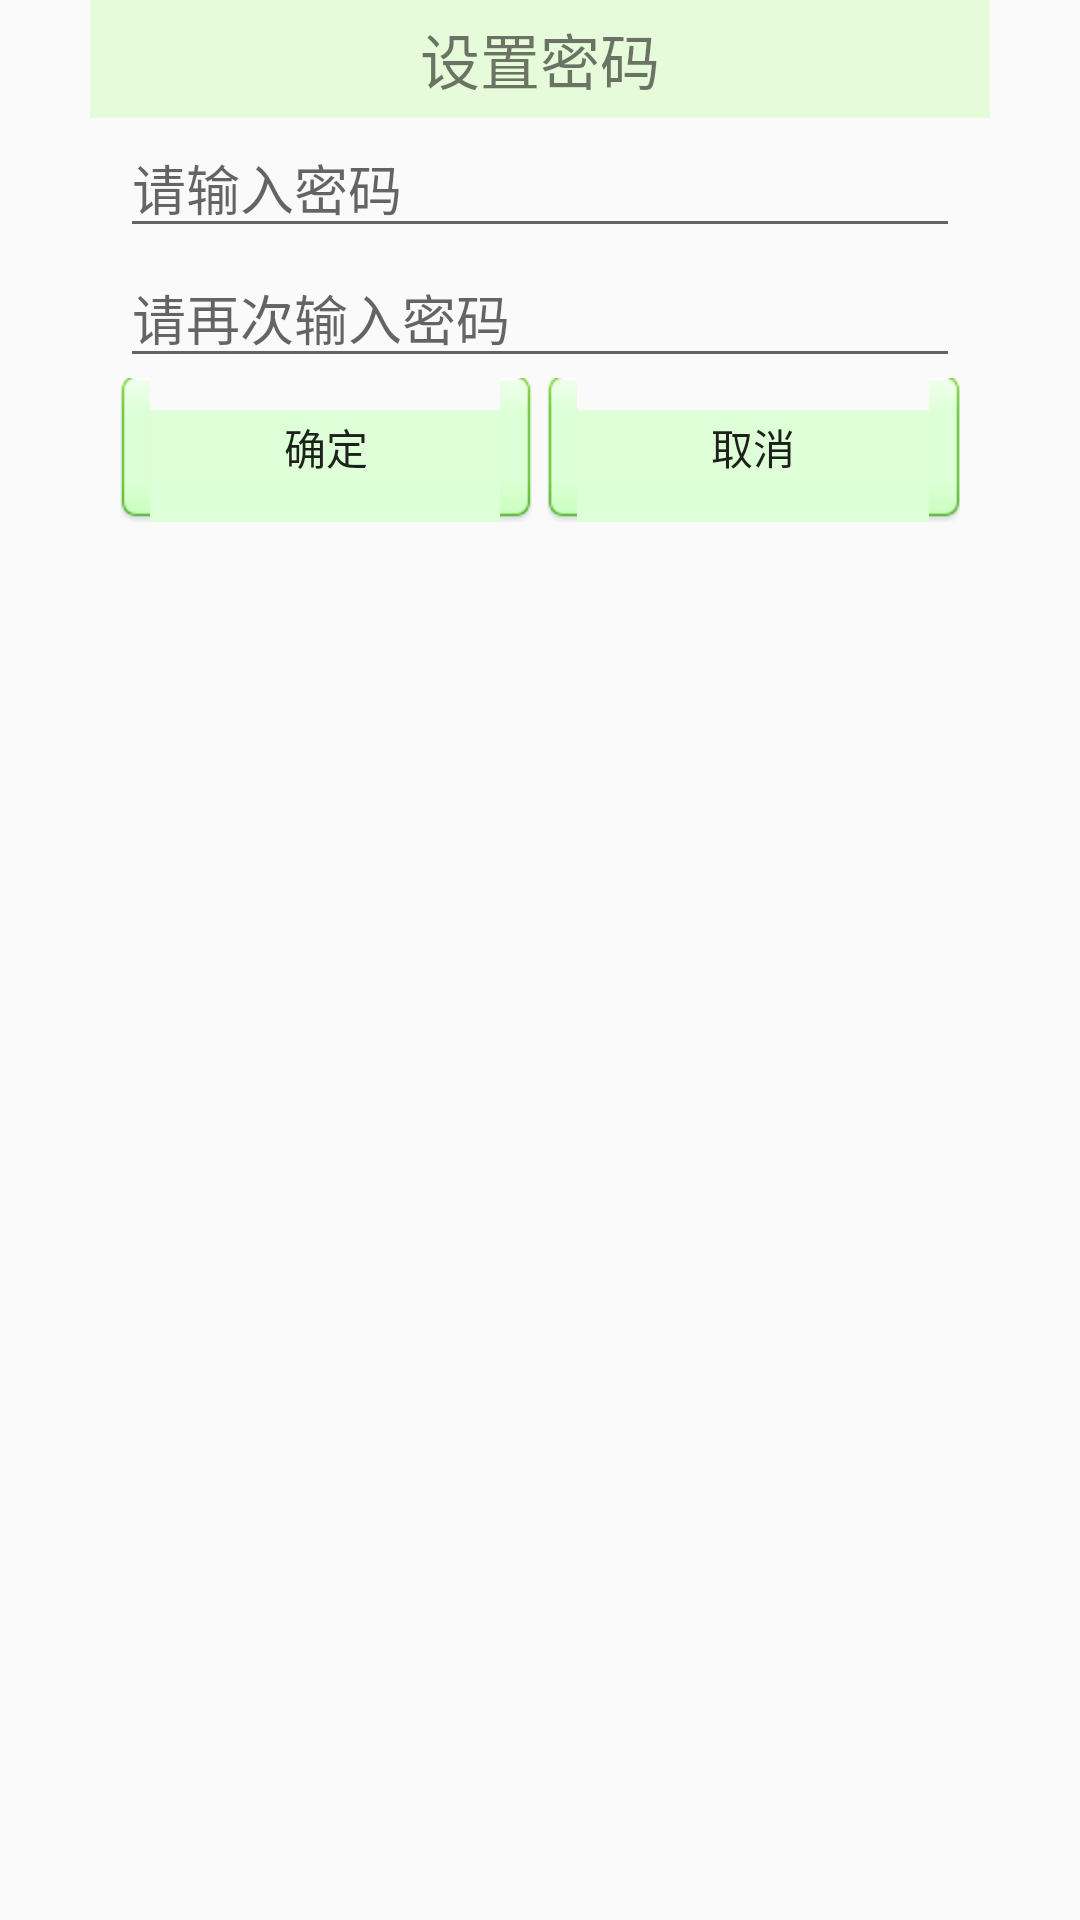

Layout XML and referenced resources for this Android screen:
<!-- AndroidManifest.xml: application theme AppTheme -->
<!-- res/layout/dialog_setup_pwd.xml -->
<?xml version="1.0" encoding="utf-8"?>
<LinearLayout xmlns:android="http://schemas.android.com/apk/res/android"
    android:layout_width="300dip"
    android:layout_height="wrap_content"
    android:gravity="center_horizontal"
    android:orientation="vertical" >

    <TextView
        android:layout_width="300dip"
        android:layout_height="wrap_content"
        android:background="#2266ff00"
        android:gravity="center_horizontal"
        android:paddingBottom="5dip"
        android:paddingTop="5dip"
        android:text="设置密码"
        android:textSize="20sp" />

    <EditText
        android:id="@+id/et_password"
        android:layout_width="280dip"
        android:layout_height="wrap_content"
        android:hint="请输入密码"
        android:inputType="textPassword" >
    </EditText>

    <EditText
        android:id="@+id/et_password_confirm"
        android:layout_width="280dip"
        android:layout_height="wrap_content"
        android:hint="请再次输入密码"
        android:inputType="textPassword" >
    </EditText>

    <LinearLayout
        android:layout_width="280dip"
        android:layout_height="wrap_content"
        android:orientation="horizontal" >

        <Button
            android:id="@+id/bt_ok"
            android:background="@drawable/btn_default"
            android:layout_width="0dip"
            android:layout_height="wrap_content"
            android:layout_weight="1"
            android:text="确定" />

        <Button
            android:id="@+id/bt_cancel"
            android:layout_marginLeft="5dip"
             android:background="@drawable/btn_default"
            android:layout_width="0dip"
            android:layout_height="wrap_content"
            android:layout_weight="1"
            android:text="取消" />
    </LinearLayout>

</LinearLayout>
<!-- resources referenced by this layout -->
<resources>
  <!-- drawable btn_default (drawable) -->
  <?xml version="1.0" encoding="utf-8"?>
  <selector xmlns:android="http://schemas.android.com/apk/res/android">
  
      <item android:state_pressed="true" 
          android:drawable="@drawable/btn_green_pressed" />
  
      <item
           android:drawable="@drawable/btn_green_normal" />
  </selector>
  <style name="AppTheme" parent="Theme.AppCompat.Light.DarkActionBar">
          
          <item name="colorPrimary">@color/colorPrimary</item>
          <item name="colorPrimaryDark">@color/colorPrimaryDark</item>
          <item name="colorAccent">@color/colorAccent</item>
      </style>
  <color name="colorPrimary">#3F51B5</color>
  <color name="colorPrimaryDark">#303F9F</color>
  <color name="colorAccent">#FF4081</color>
</resources>
